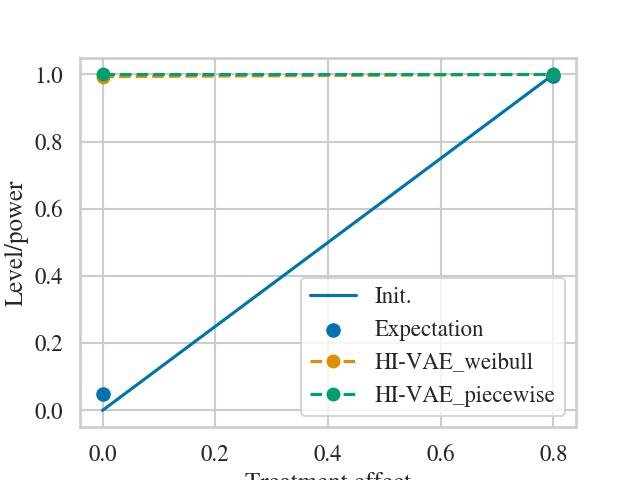

Data behind this chart, as committed beside it:
, XP_num, H0_coef, log_pvalue_init, est_cox_coef_init, est_cox_coef_se_init, log_pvalue_HI-VAE_weibull, est_cox_coef_HI-VAE_weibull, est_cox_coef_se_HI-VAE_weibull, J-S distance_HI-VAE_weibull, KS test_HI-VAE_weibull, Survival curves distance_HI-VAE_weibull, Detection XGB_HI-VAE_weibull, NNDR_HI-VAE_weibull, K-map score_HI-VAE_weibull, log_pvalue_HI-VAE_piecewise, est_cox_coef_HI-VAE_piecewise, est_cox_coef_se_HI-VAE_piecewise, J-S distance_HI-VAE_piecewise, KS test_HI-VAE_piecewise, Survival curves distance_HI-VAE_piecewis…, Detection XGB_HI-VAE_piecewise, NNDR_HI-VAE_piecewise, K-map score_HI-VAE_piecewise
0, 0, 0.0, 0.04491, -0.004854, 0.08837, 20.04, 0.5445, 0.09178, 0.01702, 0.787, 0.1237, 0.9867, 0.437, 1.0, 71.58, 1.152, 0.1024, 0.0211, 0.7579, 0.3298, 0.991, 0.4695, 1.0
1, 0, 0.0, 0.04491, -0.004854, 0.08837, 20.18, 0.5458, 0.09169, 0.01762, 0.785, 0.1115, 0.9858, 0.5391, 1.0, 73.43, 1.139, 0.1, 0.02161, 0.7529, 0.296, 0.9919, 0.4924, 1.0
2, 0, 0.0, 0.04491, -0.004854, 0.08837, 22.09, 0.5781, 0.09256, 0.01789, 0.7802, 0.1433, 0.99, 0.4367, 1.0, 68.48, 1.124, 0.1022, 0.02162, 0.7598, 0.302, 0.9908, 0.5266, 3.0
3, 0, 0.0, 0.04491, -0.004854, 0.08837, 20.11, 0.5458, 0.09186, 0.01791, 0.7813, 0.127, 0.9847, 0.5046, 2.0, 80.85, 1.214, 0.1019, 0.02155, 0.7574, 0.3313, 0.9919, 0.4602, 1.0
4, 0, 0.0, 0.04491, -0.004854, 0.08837, 26.43, 0.644, 0.09392, 0.01796, 0.7841, 0.1621, 0.9852, 0.4287, 1.0, 72.34, 1.126, 0.0995, 0.0225, 0.7472, 0.2874, 0.9911, 0.3925, 1.0
5, 0, 0.0, 0.04491, -0.004854, 0.08837, 20.25, 0.5531, 0.09275, 0.01763, 0.785, 0.1317, 0.9845, 0.4391, 1.0, 67.54, 1.102, 0.1006, 0.02069, 0.7581, 0.295, 0.9903, 0.4577, 2.0
6, 0, 0.0, 0.04491, -0.004854, 0.08837, 26.94, 0.6531, 0.09437, 0.01917, 0.7809, 0.1428, 0.9874, 0.5534, 1.0, 84.31, 1.252, 0.103, 0.02193, 0.7516, 0.343, 0.9884, 0.514, 1.0
7, 0, 0.0, 0.04491, -0.004854, 0.08837, 22.93, 0.5929, 0.09316, 0.01818, 0.7794, 0.1371, 0.985, 0.5328, 1.0, 80.12, 1.212, 0.1023, 0.0231, 0.7507, 0.315, 0.9929, 0.5177, 1.0
8, 0, 0.0, 0.04491, -0.004854, 0.08837, 19.83, 0.5425, 0.09197, 0.01747, 0.7891, 0.1226, 0.9854, 0.4904, 2.0, 60.35, 1.035, 0.09981, 0.02087, 0.7618, 0.2885, 0.9892, 0.4612, 1.0
9, 0, 0.0, 0.04491, -0.004854, 0.08837, 18.32, 0.5209, 0.09212, 0.01757, 0.7878, 0.1208, 0.9871, 0.542, 1.0, 81.45, 1.221, 0.1021, 0.02208, 0.7492, 0.3232, 0.9918, 0.4809, 2.0
10, 0, 0.0, 0.04491, -0.004854, 0.08837, 23.19, 0.5962, 0.09308, 0.01765, 0.7831, 0.141, 0.9878, 0.4802, 1.0, 73.65, 1.151, 0.1008, 0.02128, 0.7509, 0.3092, 0.9921, 0.4765, 3.0
11, 0, 0.0, 0.04491, -0.004854, 0.08837, 17.49, 0.5061, 0.09177, 0.01818, 0.7833, 0.1178, 0.9853, 0.433, 1.0, 70.7, 1.131, 0.1013, 0.02262, 0.7555, 0.3026, 0.9913, 0.5284, 1.0
12, 0, 0.0, 0.04491, -0.004854, 0.08837, 22.65, 0.5855, 0.09252, 0.01741, 0.7874, 0.1375, 0.9863, 0.4716, 3.0, 76.87, 1.187, 0.1019, 0.02174, 0.7559, 0.3252, 0.9918, 0.5156, 1.0
13, 0, 0.0, 0.04491, -0.004854, 0.08837, 13.7, 0.4386, 0.09075, 0.01583, 0.7896, 0.1018, 0.9854, 0.5475, 1.0, 75.79, 1.163, 0.1006, 0.01967, 0.7674, 0.301, 0.9889, 0.5006, 1.0
14, 0, 0.0, 0.04491, -0.004854, 0.08837, 20.66, 0.5561, 0.09226, 0.01778, 0.7881, 0.1281, 0.9862, 0.4867, 2.0, 75.27, 1.174, 0.1019, 0.02192, 0.7542, 0.3148, 0.9915, 0.4689, 2.0
15, 0, 0.0, 0.04491, -0.004854, 0.08837, 16.45, 0.4914, 0.09204, 0.01725, 0.7811, 0.1205, 0.9875, 0.4883, 1.0, 71.46, 1.128, 0.1004, 0.02116, 0.7564, 0.2961, 0.9903, 0.4552, 1.0
16, 0, 0.0, 0.04491, -0.004854, 0.08837, 22.24, 0.5776, 0.09218, 0.01783, 0.7824, 0.1212, 0.9901, 0.451, 1.0, 77.68, 1.195, 0.1023, 0.02246, 0.7522, 0.3209, 0.9927, 0.4427, 1.0
17, 0, 0.0, 0.04491, -0.004854, 0.08837, 18.65, 0.5248, 0.09196, 0.01843, 0.7772, 0.1143, 0.9855, 0.4632, 1.0, 73.48, 1.167, 0.1025, 0.0213, 0.7585, 0.3296, 0.99, 0.4502, 3.0
18, 0, 0.0, 0.04491, -0.004854, 0.08837, 15.89, 0.4827, 0.09215, 0.01675, 0.7887, 0.1205, 0.9856, 0.439, 1.0, 83.64, 1.246, 0.103, 0.0235, 0.7461, 0.3334, 0.9904, 0.5118, 1.0
19, 0, 0.0, 0.04491, -0.004854, 0.08837, 26.43, 0.6397, 0.09327, 0.01714, 0.7878, 0.1528, 0.9846, 0.4744, 1.0, 64.91, 1.092, 0.1018, 0.02239, 0.7477, 0.3006, 0.9923, 0.4988, 1.0
20, 0, 0.0, 0.04491, -0.004854, 0.08837, 23.21, 0.6008, 0.09377, 0.01821, 0.7846, 0.1565, 0.9849, 0.5341, 2.0, 71.27, 1.148, 0.1023, 0.02157, 0.7548, 0.3128, 0.9875, 0.4475, 1.0
21, 0, 0.0, 0.04491, -0.004854, 0.08837, 25.63, 0.6332, 0.09384, 0.01952, 0.7763, 0.1539, 0.9836, 0.5127, 2.0, 71.35, 1.137, 0.1013, 0.02091, 0.7633, 0.3054, 0.9907, 0.4977, 1.0
22, 0, 0.0, 0.04491, -0.004854, 0.08837, 18.51, 0.5204, 0.09153, 0.01703, 0.7859, 0.1161, 0.9849, 0.4843, 1.0, 66.38, 1.077, 0.09898, 0.02079, 0.7605, 0.2956, 0.992, 0.4447, 1.0
23, 0, 0.0, 0.04491, -0.004854, 0.08837, 23.23, 0.5909, 0.09215, 0.01756, 0.7833, 0.134, 0.9879, 0.4234, 1.0, 78.45, 1.167, 0.09927, 0.02171, 0.7514, 0.2936, 0.9908, 0.5556, 1.0
24, 0, 0.0, 0.04491, -0.004854, 0.08837, 29.69, 0.678, 0.09309, 0.01788, 0.7852, 0.1534, 0.9864, 0.4808, 1.0, 80.9, 1.231, 0.1036, 0.02249, 0.7518, 0.3359, 0.992, 0.5295, 2.0
25, 0, 0.0, 0.04491, -0.004854, 0.08837, 15.18, 0.4653, 0.09102, 0.01652, 0.7891, 0.1071, 0.9876, 0.4642, 1.0, 90.21, 1.304, 0.104, 0.02107, 0.7581, 0.3494, 0.9919, 0.4859, 2.0
26, 0, 0.0, 0.04491, -0.004854, 0.08837, 18.8, 0.5274, 0.09198, 0.01775, 0.7889, 0.1211, 0.9882, 0.5339, 1.0, 70.34, 1.126, 0.1009, 0.02043, 0.7546, 0.3126, 0.9923, 0.5249, 1.0
27, 0, 0.0, 0.04491, -0.004854, 0.08837, 25.77, 0.6327, 0.09346, 0.01904, 0.7726, 0.1623, 0.9862, 0.4202, 1.0, 68.38, 1.094, 0.09928, 0.02105, 0.757, 0.2739, 0.9922, 0.4925, 1.0
28, 0, 0.0, 0.04491, -0.004854, 0.08837, 20.2, 0.5533, 0.09288, 0.01823, 0.7779, 0.1429, 0.9881, 0.4874, 2.0, 74.81, 1.177, 0.1024, 0.02197, 0.7527, 0.3206, 0.9881, 0.5953, 1.0
29, 0, 0.0, 0.04491, -0.004854, 0.08837, 29.76, 0.6873, 0.09429, 0.01865, 0.7785, 0.1653, 0.9843, 0.5439, 1.0, 62.41, 1.041, 0.09878, 0.0216, 0.7533, 0.2766, 0.9897, 0.4939, 1.0
30, 0, 0.0, 0.04491, -0.004854, 0.08837, 15.1, 0.4704, 0.09232, 0.01867, 0.7815, 0.1114, 0.9852, 0.4501, 1.0, 76.64, 1.165, 0.1001, 0.02083, 0.7574, 0.2943, 0.9908, 0.3983, 1.0
31, 0, 0.0, 0.04491, -0.004854, 0.08837, 22.89, 0.5965, 0.09376, 0.0181, 0.7811, 0.1432, 0.9876, 0.521, 1.0, 68.91, 1.117, 0.1011, 0.02084, 0.7585, 0.3047, 0.9883, 0.5073, 1.0
32, 0, 0.0, 0.04491, -0.004854, 0.08837, 29.56, 0.6792, 0.09348, 0.01809, 0.7798, 0.162, 0.9907, 0.4504, 1.0, 61.51, 1.044, 0.09965, 0.02115, 0.7548, 0.2847, 0.9903, 0.5168, 2.0
33, 0, 0.0, 0.04491, -0.004854, 0.08837, 24.59, 0.6174, 0.09348, 0.01841, 0.7802, 0.1571, 0.9857, 0.44, 1.0, 77.33, 1.171, 0.1001, 0.02155, 0.7522, 0.3006, 0.9915, 0.4631, 1.0
34, 0, 0.0, 0.04491, -0.004854, 0.08837, 20.61, 0.5546, 0.09213, 0.01781, 0.7857, 0.1153, 0.9859, 0.4798, 1.0, 80.5, 1.223, 0.1029, 0.02138, 0.7544, 0.322, 0.9932, 0.4987, 1.0
35, 0, 0.0, 0.04491, -0.004854, 0.08837, 17.15, 0.4968, 0.09099, 0.01799, 0.7859, 0.1085, 0.9865, 0.5231, 1.0, 76.69, 1.179, 0.1015, 0.0216, 0.7559, 0.3173, 0.9933, 0.4587, 1.0
36, 0, 0.0, 0.04491, -0.004854, 0.08837, 27.59, 0.6594, 0.09409, 0.01923, 0.7739, 0.1389, 0.9868, 0.5241, 2.0, 85.7, 1.278, 0.1046, 0.02266, 0.7542, 0.3455, 0.9939, 0.5342, 1.0
37, 0, 0.0, 0.04491, -0.004854, 0.08837, 24.65, 0.6216, 0.09403, 0.01926, 0.7792, 0.1507, 0.988, 0.4579, 1.0, 68.98, 1.118, 0.1011, 0.02092, 0.7581, 0.3068, 0.9877, 0.4754, 1.0
38, 0, 0.0, 0.04491, -0.004854, 0.08837, 16.39, 0.4848, 0.091, 0.01605, 0.7891, 0.1109, 0.9863, 0.4532, 2.0, 69.45, 1.113, 0.1003, 0.0209, 0.7559, 0.2967, 0.9897, 0.4782, 1.0
39, 0, 0.0, 0.04491, -0.004854, 0.08837, 19.09, 0.5362, 0.09275, 0.01736, 0.7883, 0.1241, 0.9834, 0.5081, 3.0, 62.58, 1.04, 0.09853, 0.02024, 0.7648, 0.274, 0.9875, 0.457, 2.0
40, 0, 0.0, 0.04491, -0.004854, 0.08837, 21.19, 0.5606, 0.09173, 0.01669, 0.7883, 0.1315, 0.987, 0.4609, 1.0, 87.25, 1.278, 0.1035, 0.02215, 0.7464, 0.3453, 0.9931, 0.4736, 1.0
41, 0, 0.0, 0.04491, -0.004854, 0.08837, 16.83, 0.4953, 0.09165, 0.01741, 0.7872, 0.1192, 0.9871, 0.4885, 2.0, 90.03, 1.298, 0.1037, 0.02218, 0.7546, 0.3412, 0.9918, 0.4965, 1.0
42, 0, 0.0, 0.04491, -0.004854, 0.08837, 15.45, 0.4727, 0.09164, 0.01867, 0.7818, 0.1043, 0.9858, 0.4452, 2.0, 73.33, 1.156, 0.1016, 0.02046, 0.7644, 0.3186, 0.9913, 0.4954, 1.0
43, 0, 0.0, 0.04491, -0.004854, 0.08837, 25.79, 0.6394, 0.09447, 0.01928, 0.7774, 0.164, 0.987, 0.515, 1.0, 84.69, 1.244, 0.1021, 0.02158, 0.7503, 0.3235, 0.9908, 0.4895, 2.0
44, 0, 0.0, 0.04491, -0.004854, 0.08837, 26.18, 0.6391, 0.09367, 0.01842, 0.7815, 0.1439, 0.9829, 0.4923, 3.0, 83.04, 1.252, 0.1038, 0.0225, 0.7453, 0.3463, 0.9927, 0.4644, 1.0
45, 0, 0.0, 0.04491, -0.004854, 0.08837, 30.75, 0.7028, 0.09481, 0.01878, 0.7787, 0.1763, 0.987, 0.5217, 1.0, 87.67, 1.274, 0.103, 0.02245, 0.747, 0.3486, 0.9903, 0.4973, 1.0
46, 0, 0.0, 0.04491, -0.004854, 0.08837, 23.59, 0.6073, 0.09399, 0.01738, 0.7881, 0.1509, 0.9885, 0.4928, 1.0, 76.73, 1.176, 0.101, 0.02204, 0.7498, 0.3172, 0.9886, 0.4938, 1.0
47, 0, 0.0, 0.04491, -0.004854, 0.08837, 14.41, 0.4575, 0.09213, 0.01716, 0.7883, 0.1014, 0.9858, 0.3889, 3.0, 78.7, 1.224, 0.1043, 0.0212, 0.7557, 0.3331, 0.9927, 0.4512, 1.0
48, 0, 0.0, 0.04491, -0.004854, 0.08837, 28.63, 0.6713, 0.09394, 0.01936, 0.7826, 0.1667, 0.9861, 0.5544, 1.0, 76.27, 1.196, 0.1033, 0.02152, 0.7583, 0.332, 0.9904, 0.4996, 1.0
49, 0, 0.0, 0.04491, -0.004854, 0.08837, 20.31, 0.5531, 0.0926, 0.01918, 0.7776, 0.1233, 0.9875, 0.5503, 2.0, 82.46, 1.226, 0.1016, 0.02061, 0.7553, 0.3272, 0.9914, 0.4464, 1.0
50, 1, 0.0, 1.766, -0.1212, 0.08863, 92.08, 1.387, 0.1099, 0.02418, 0.7364, 0.3777, 0.9912, 0.4806, 1.0, 29.2, 0.7003, 0.09706, 0.02167, 0.7534, 0.1416, 0.9849, 0.1396, 1.0
51, 1, 0.0, 1.766, -0.1212, 0.08863, 66.23, 1.144, 0.1058, 0.02302, 0.7454, 0.3162, 0.9919, 0.42, 1.0, 26.08, 0.6572, 0.09654, 0.02032, 0.7644, 0.1333, 0.986, 0.1492, 1.0
52, 1, 0.0, 1.766, -0.1212, 0.08863, 66.16, 1.143, 0.1056, 0.02242, 0.7495, 0.3178, 0.9903, 0.502, 2.0, 29.13, 0.6962, 0.09661, 0.02099, 0.7581, 0.1477, 0.989, 0.1706, 1.0
53, 1, 0.0, 1.766, -0.1212, 0.08863, 91.5, 1.368, 0.1086, 0.0236, 0.7378, 0.365, 0.9909, 0.4118, 1.0, 31.2, 0.7289, 0.0977, 0.02137, 0.7595, 0.158, 0.989, 0.163, 1.0
54, 1, 0.0, 1.766, -0.1212, 0.08863, 68.76, 1.165, 0.1056, 0.02266, 0.7454, 0.3075, 0.9897, 0.5476, 1.0, 42.65, 0.8676, 0.09928, 0.02124, 0.7569, 0.1695, 0.9879, 0.1991, 1.0
55, 1, 0.0, 1.766, -0.1212, 0.08863, 74.12, 1.225, 0.1074, 0.02285, 0.7429, 0.3585, 0.994, 0.4121, 3.0, 31.89, 0.7379, 0.09776, 0.02005, 0.7636, 0.1631, 0.9882, 0.1451, 1.0
56, 1, 0.0, 1.766, -0.1212, 0.08863, 64.72, 1.121, 0.1046, 0.02318, 0.7409, 0.3128, 0.9875, 0.4599, 1.0, 18.86, 0.5472, 0.09531, 0.01975, 0.7677, 0.1334, 0.9873, 0.1678, 1.0
57, 1, 0.0, 1.766, -0.1212, 0.08863, 84.85, 1.323, 0.109, 0.02356, 0.735, 0.3602, 0.9883, 0.4718, 2.0, 35.31, 0.7804, 0.09818, 0.02113, 0.7548, 0.1726, 0.9888, 0.1555, 4.0
58, 1, 0.0, 1.766, -0.1212, 0.08863, 83.57, 1.308, 0.1084, 0.02386, 0.7401, 0.3516, 0.9894, 0.4683, 1.0, 38.04, 0.812, 0.09844, 0.02079, 0.7607, 0.1724, 0.9889, 0.2088, 2.0
59, 1, 0.0, 1.766, -0.1212, 0.08863, 72.84, 1.217, 0.1076, 0.02371, 0.7415, 0.347, 0.9916, 0.528, 1.0, 34.58, 0.773, 0.09827, 0.01976, 0.7661, 0.1587, 0.9871, 0.1917, 1.0
... 240 more rows
